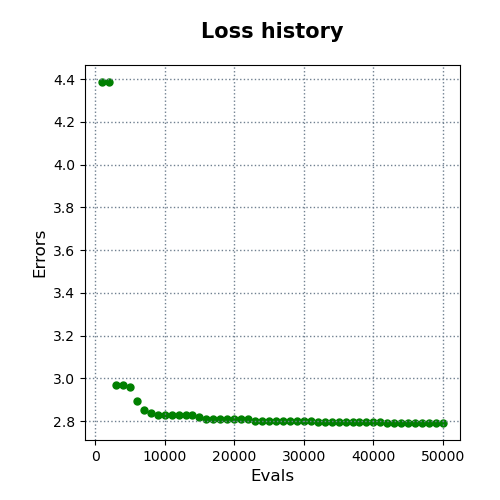

The table this chart was drawn from, first rows:
evals, errors
1000, 4.387
2000, 4.387
3000, 2.971
4000, 2.971
5000, 2.96
6000, 2.895
7000, 2.851
8000, 2.839
9000, 2.828
10000, 2.828
11000, 2.828
12000, 2.828
13000, 2.828
14000, 2.828
15000, 2.821
16000, 2.808
17000, 2.808
18000, 2.808
19000, 2.808
20000, 2.808
21000, 2.808
22000, 2.808
23000, 2.8
24000, 2.8
25000, 2.8
26000, 2.8
27000, 2.8
28000, 2.8
29000, 2.8
30000, 2.8
31000, 2.8
32000, 2.798
33000, 2.794
34000, 2.794
35000, 2.794
36000, 2.794
37000, 2.794
38000, 2.794
39000, 2.794
40000, 2.794
41000, 2.794
42000, 2.791
43000, 2.791
44000, 2.791
45000, 2.791
46000, 2.791
47000, 2.791
48000, 2.791
49000, 2.791
50000, 2.791
